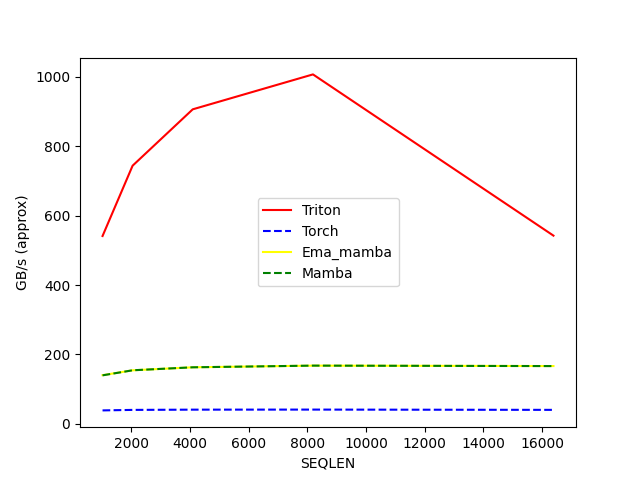

The file beside this chart, header and first rows:
SEQLEN, Triton, Torch, Ema_mamba, Mamba
1024, 541.2, 38.9, 140.4, 139.9
2048, 743.8, 40.34, 154.4, 154.4
4096, 906.1, 41.05, 163, 163
8192, 1007, 41.24, 167.8, 167.9
16384, 542.3, 40.44, 166.6, 166.6
